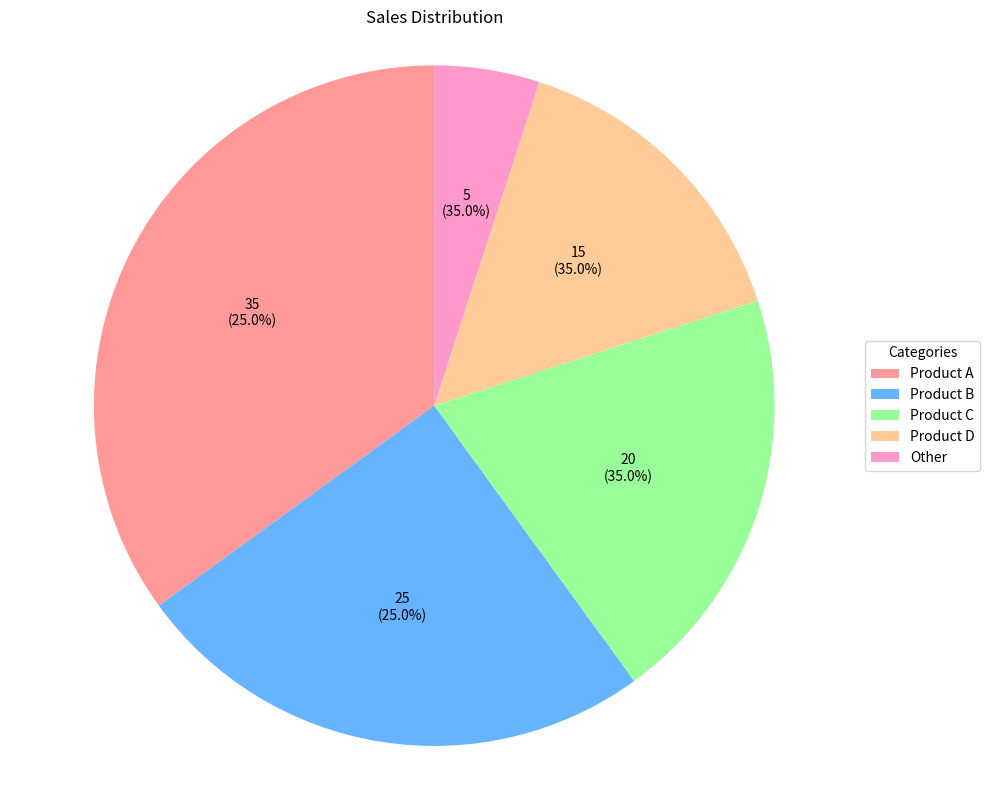

Here is the Python script that generated this plot:
import matplotlib.pyplot as plt

def create_pie_chart(values, labels, title="Pie Chart", output_file="pie_chart.png", 
                     colors=None, show_percentages=True, show_legend=True):
    """
    Create a pie chart and save it as a PNG file.
    
    Parameters:
    values: list/array of values for each slice
    labels: list of labels for each slice
    title: chart title (default: "Pie Chart")
    output_file: output file name (default: "pie_chart.png")
    colors: list of colors for slices (optional)
    show_percentages: bool to show percentage labels (default: True)
    show_legend: bool to show legend (default: True)
    """
    
    # Create figure
    plt.figure(figsize=(10, 8))
    
    # Calculate percentages for labels
    total = sum(values)
    percentages = [f'{(value/total)*100:.1f}%' for value in values]
    
    # Create autopct function to show both value and percentage
    def make_autopct(values, percentages):
        def my_autopct(pct):
            total = sum(values)
            val = int(round(pct*total/100.0))
            return f'{val:,}\n({percentages[int(round(pct*len(percentages)/100.0-0.5))]})' if show_percentages else ''
        return my_autopct
    
    # Create pie chart
    plt.pie(values, 
            labels=labels if not show_legend else None,
            colors=colors,
            autopct=make_autopct(values, percentages),
            startangle=90)
    
    # Add title
    plt.title(title)
    
    # Add legend
    if show_legend:
        plt.legend(labels, title="Categories", 
                  loc="center left",
                  bbox_to_anchor=(1, 0, 0.5, 1))
    
    # Ensure the pie chart is circular
    plt.axis('equal')
    
    # Adjust layout to prevent cutoff
    plt.tight_layout()
    
    # Save the plot
    plt.savefig(output_file, dpi=300, bbox_inches='tight')
    plt.close()

# Example usage:
if __name__ == "__main__":
    # Sample data
    values = [35, 25, 20, 15, 5]
    labels = ['Product A', 'Product B', 'Product C', 'Product D', 'Other']
    
    # Optional custom colors
    colors = ['#ff9999', '#66b3ff', '#99ff99', '#ffcc99', '#ff99cc']
    
    create_pie_chart(values, labels,
                    title="Sales Distribution",
                    output_file="sales_distribution.png",
                    colors=colors)
